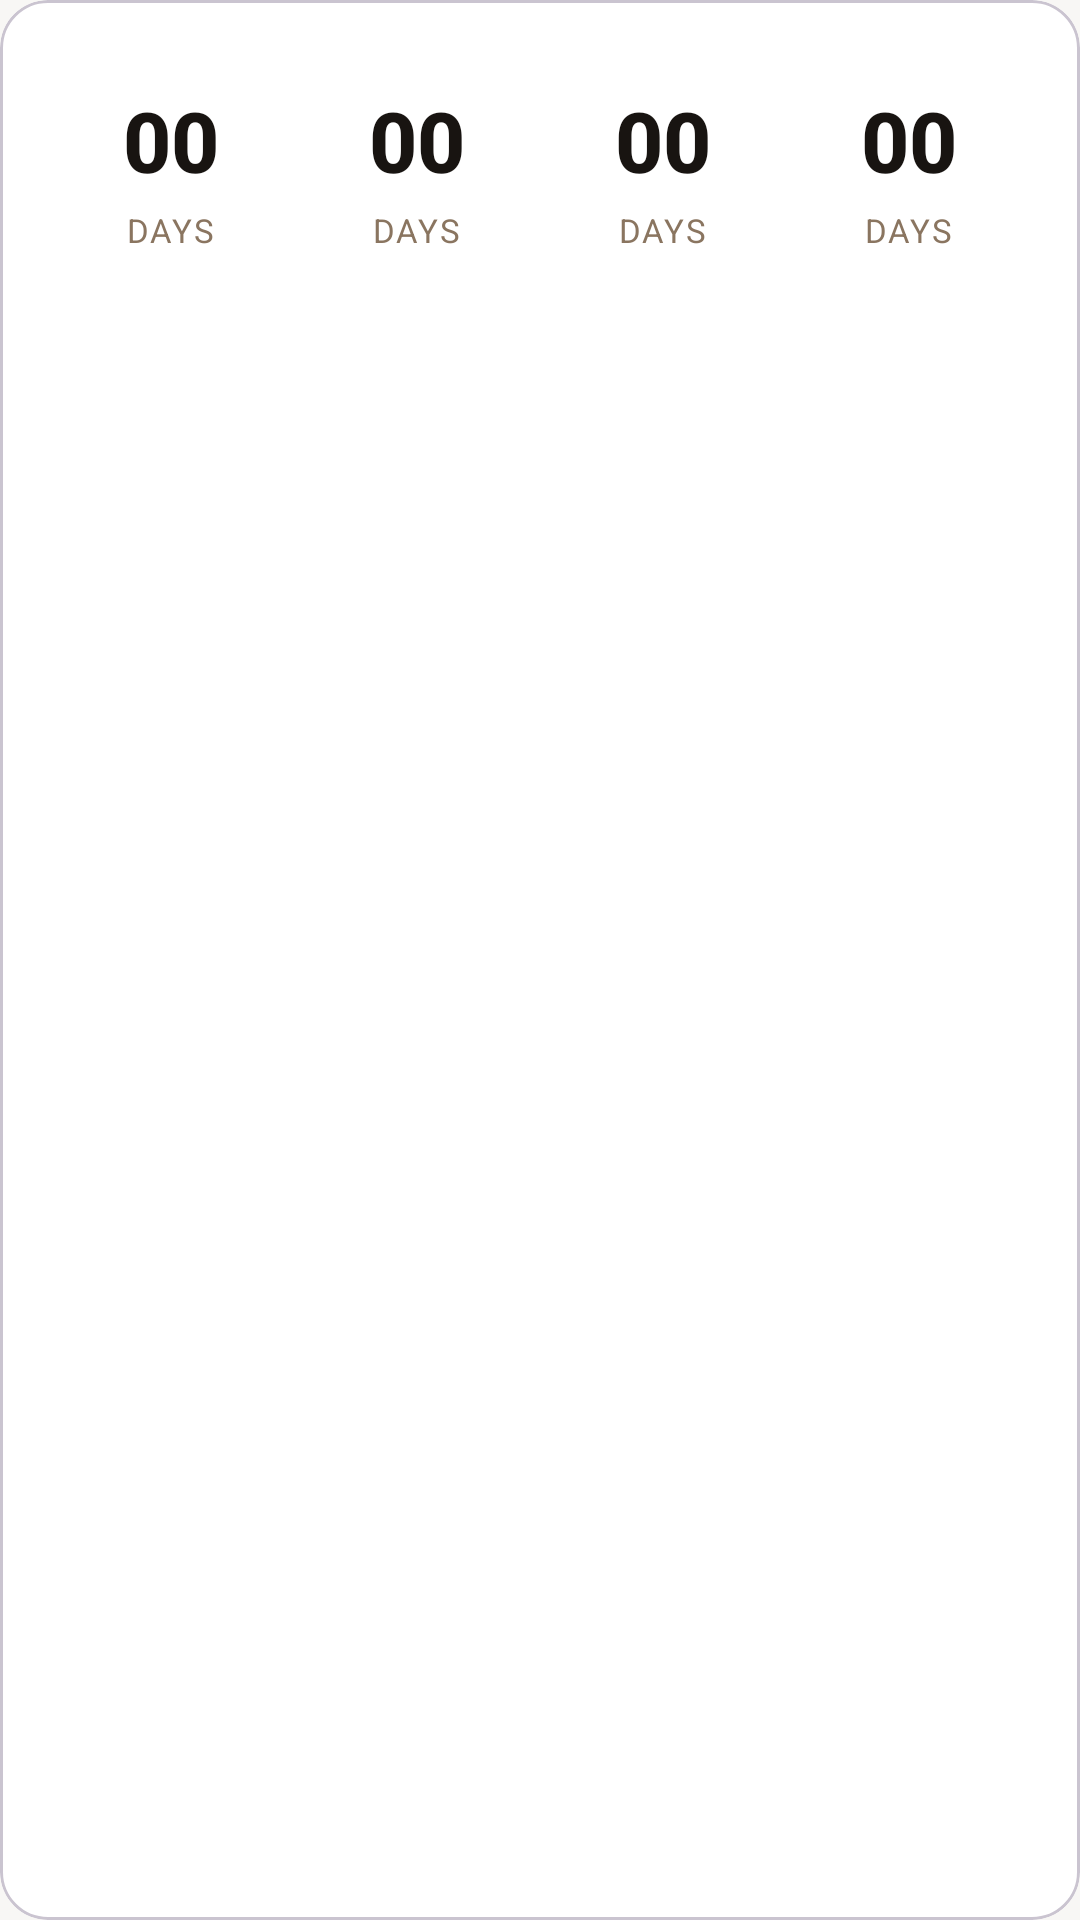

Here is an Android app screen rendered from its layout file. Give the layout XML and the strings, colors and styles it references.
<!-- AndroidManifest.xml: application theme Theme.Tripoo -->
<!-- res/layout/countdown_card.xml -->
<?xml version="1.0" encoding="utf-8"?>
<com.google.android.material.card.MaterialCardView xmlns:android="http://schemas.android.com/apk/res/android"
    xmlns:app="http://schemas.android.com/apk/res-auto"
    xmlns:tools="http://schemas.android.com/tools"
    android:id="@+id/cardCountdown"
    android:layout_width="match_parent"
    android:layout_height="wrap_content"
    app:cardCornerRadius="16dp"
    app:cardElevation="0dp"
    app:strokeColor="?attr/colorOutlineVariant"
    app:strokeWidth="1dp">

    <LinearLayout
        android:layout_width="match_parent"
        android:layout_height="wrap_content"
        android:orientation="horizontal"
        android:padding="16dp"
        android:baselineAligned="false">

        <include
            android:id="@+id/boxDays"
            layout="@layout/item_countdown_box"
            android:layout_width="0dp"
            android:layout_height="wrap_content"
            android:layout_weight="1" />

        <include
            android:id="@+id/boxHours"
            layout="@layout/item_countdown_box"
            android:layout_width="0dp"
            android:layout_height="wrap_content"
            android:layout_weight="1" />

        <include
            android:id="@+id/boxMinutes"
            layout="@layout/item_countdown_box"
            android:layout_width="0dp"
            android:layout_height="wrap_content"
            android:layout_weight="1" />

        <include
            android:id="@+id/boxSeconds"
            layout="@layout/item_countdown_box"
            android:layout_width="0dp"
            android:layout_height="wrap_content"
            android:layout_weight="1" />

    </LinearLayout>

</com.google.android.material.card.MaterialCardView>
<!-- res/layout/item_countdown_box.xml (included above) -->
<?xml version="1.0" encoding="utf-8"?>
<LinearLayout xmlns:android="http://schemas.android.com/apk/res/android"
    xmlns:tools="http://schemas.android.com/tools"
    android:layout_width="0dp"
    android:layout_height="wrap_content"
    android:layout_weight="1"
    android:gravity="center"
    android:orientation="vertical"
    android:paddingVertical="12dp"
    android:paddingHorizontal="4dp">

    <TextView
        android:id="@+id/tvCountdownValue"
        android:layout_width="wrap_content"
        android:layout_height="wrap_content"
        android:textColor="@color/countdown_value"
        android:textSize="28sp"
        android:textStyle="bold"
        android:fontFamily="sans-serif-medium"
        tools:text="00" />

    <TextView
        android:id="@+id/tvCountdownLabel"
        android:layout_width="wrap_content"
        android:layout_height="wrap_content"
        android:layout_marginTop="4dp"
        android:textColor="@color/countdown_label"
        android:textSize="11sp"
        android:letterSpacing="0.05"
        android:fontFamily="sans-serif"
        tools:text="DAYS" />

</LinearLayout>
<!-- resources referenced by this layout -->
<resources>
  <color name="countdown_label">@color/tripoo_text_secondary</color>
  <color name="countdown_value">@color/tripoo_text_primary</color>
  <style name="Theme.Tripoo" parent="Theme.Material3.DayNight.NoActionBar">
          <item name="colorPrimary">@color/tripoo_orange</item>
          <item name="colorPrimaryVariant">@color/tripoo_orange_dark</item>
          <item name="colorOnPrimary">@color/tripoo_surface</item>
          <item name="colorSecondary">@color/tripoo_orange</item>
          <item name="colorOnSecondary">@color/tripoo_surface</item>
          <item name="android:colorBackground">@color/tripoo_bg</item>
          <item name="colorSurface">@color/tripoo_surface</item>
          <item name="colorOnSurface">@color/tripoo_text_primary</item>
          <item name="android:fontFamily">@font/inter</item>
          <item name="android:windowBackground">@color/tripoo_bg</item>
          
          <item name="android:statusBarColor">@android:color/transparent</item>
          <item name="android:navigationBarColor">@android:color/transparent</item>
          <item name="android:windowLightStatusBar">true</item>
          <item name="android:windowLightNavigationBar">true</item>
          <item name="bottomNavigationStyle">@style/Tripoo.BottomNav</item>
          
          <item name="android:windowSplashScreenAnimatedIcon">@drawable/splash_icon_with_border</item>
          <item name="android:windowSplashScreenBackground">@color/tripoo_orange</item>
      </style>
  <color name="tripoo_text_secondary">#8A7560</color>
  <color name="tripoo_text_primary">#181411</color>
  <color name="tripoo_orange">#F48C25</color>
  <color name="tripoo_orange_dark">#C45E1A</color>
  <color name="tripoo_surface">#FFFFFF</color>
  <color name="tripoo_bg">#F8F7F5</color>
  <style name="Tripoo.BottomNav" parent="Widget.Material3.BottomNavigationView">
          <item name="itemIconTint">@color/bottom_nav_color</item>
          <item name="itemTextColor">@color/bottom_nav_color</item>
          <item name="itemActiveIndicatorStyle">@style/Tripoo.BottomNav.Indicator</item>
          <item name="labelVisibilityMode">labeled</item>
      </style>
  <!-- drawable splash_icon_with_border (drawable) -->
  <?xml version="1.0" encoding="utf-8"?>
  <layer-list xmlns:android="http://schemas.android.com/apk/res/android">
      <item
          android:width="72dp"
          android:height="72dp"
          android:gravity="center">
          <shape android:shape="oval">
              <stroke
                  android:width="1.5dp"
                  android:color="#FFFFFF" />
              <solid android:color="@android:color/transparent" />
          </shape>
      </item>
      <item
          android:width="66dp"
          android:height="66dp"
          android:drawable="@drawable/ic_ulla_logo_circle"
          android:gravity="center" />
  </layer-list>
  <style name="Tripoo.BottomNav.Indicator">
          <item name="shapeAppearance">@style/ShapeAppearance.Rounded</item>
          <item name="android:color">@color/tripoo_orange_12</item>
      </style>
  <!-- drawable ic_ulla_logo_circle: png bitmap (drawable, 25704 bytes) -->
  <style name="ShapeAppearance.Rounded" parent="ShapeAppearance.Material3.Corner.Full" />
  <color name="tripoo_orange_12">#1FF48C25</color>
</resources>
